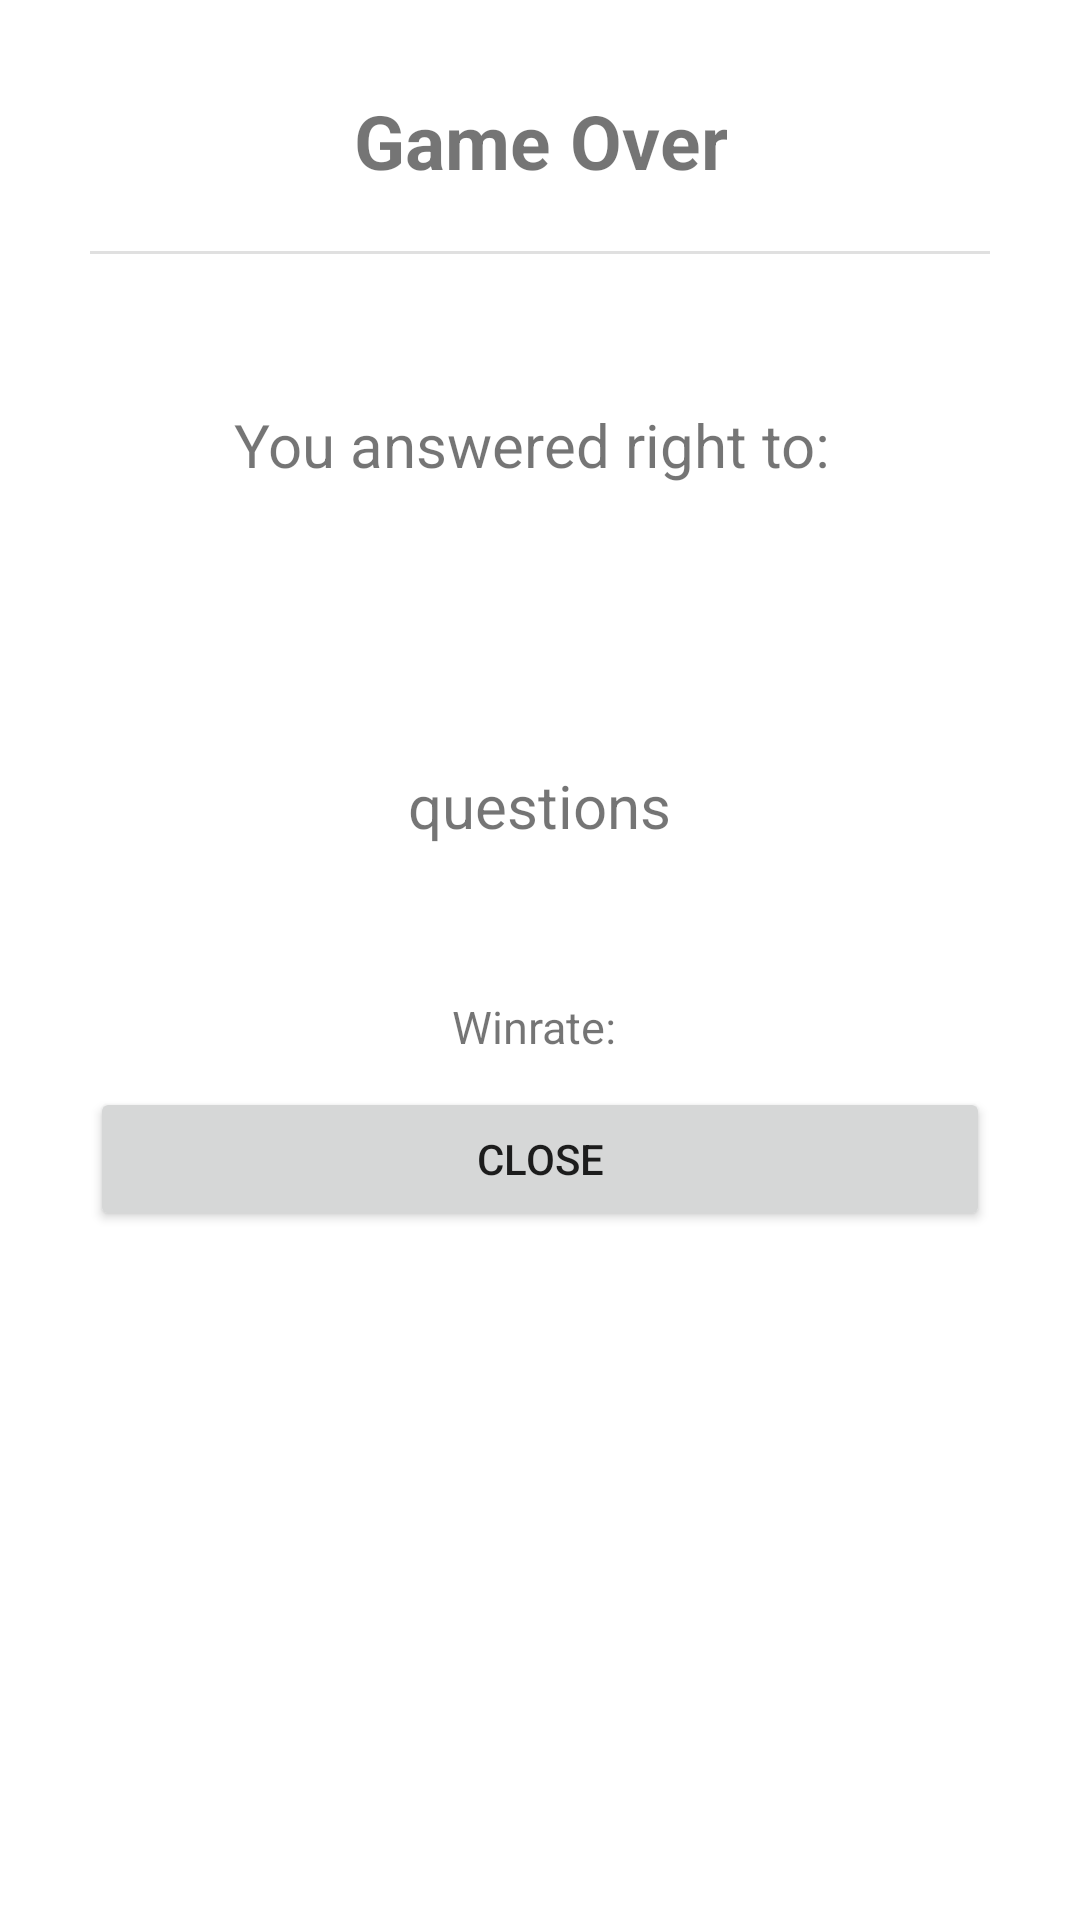

The Android layout XML behind this screen, and the referenced resources:
<!-- AndroidManifest.xml: application theme Theme.GeoFlag -->
<!-- res/layout/dialog_endgame.xml -->
<?xml version="1.0" encoding="utf-8"?>
<LinearLayout xmlns:android="http://schemas.android.com/apk/res/android"
    android:orientation="vertical"
    android:layout_width="wrap_content"
    android:layout_height="wrap_content"
    android:padding="30dp">

    <TextView
        android:layout_width="wrap_content"
        android:layout_height="wrap_content"
        android:layout_marginBottom="20dp"
        android:text="@string/dialog_game_title"
        android:textSize="25sp"
        android:layout_gravity="center"
        android:gravity="center"
        android:textStyle="bold" />

    <View
        android:layout_width="390dp"
        android:layout_height="1dp"
        android:background="?android:attr/listDivider" />

    <LinearLayout
        android:layout_width="wrap_content"
        android:layout_height="wrap_content"
        android:orientation="vertical"
        android:layout_gravity="center"
        android:gravity="center"
        android:layout_marginVertical="50dp">

        <TextView
            android:layout_width="wrap_content"
            android:layout_height="wrap_content"
            android:text="@string/dialog_game_questions"

            android:textSize="20sp"
            />

        <TextView
            android:id="@+id/dialog_game_questions"
            android:layout_width="wrap_content"
            android:layout_height="wrap_content"
            android:textStyle="bold"
            android:textSize="40sp"
            android:layout_margin="20dp"
            />

        <TextView
            android:layout_width="wrap_content"
            android:layout_height="wrap_content"
            android:text="@string/questions"
            android:textSize="20sp"
            />
    </LinearLayout>
    
    <LinearLayout
        android:layout_width="wrap_content"
        android:layout_height="wrap_content"
        android:layout_gravity="center"
        android:orientation="horizontal">

        <TextView
            android:layout_width="wrap_content"
            android:layout_height="wrap_content"
            android:text="@string/dialog_game_pourcentages"
            android:textSize="15sp"
            />

        <TextView
            android:id="@+id/dialog_game_pourcentages"
            android:layout_width="wrap_content"
            android:layout_height="wrap_content"
            android:textStyle="bold"
            android:textSize="15sp"
            />

    </LinearLayout>

    <Button
        android:layout_width="match_parent"
        android:layout_height="wrap_content"
        android:text="@string/close"
        android:layout_marginTop="10dp"
        android:id="@+id/closeButton" />

</LinearLayout>
<!-- resources referenced by this layout -->
<resources>
  <string name="close">Close</string>
  <string name="dialog_game_pourcentages">"Winrate: "</string>
  <string name="dialog_game_questions">"You answered right to: "</string>
  <string name="dialog_game_title">Game Over</string>
  <string name="questions">questions</string>
  <style name="Theme.GeoFlag" parent="Theme.MaterialComponents.DayNight.DarkActionBar">
          
          <item name="colorPrimary">@color/purple_500</item>
          <item name="colorPrimaryVariant">@color/purple_700</item>
          <item name="colorOnPrimary">@color/white</item>
          
          <item name="colorSecondary">@color/teal_200</item>
          <item name="colorSecondaryVariant">@color/teal_700</item>
          <item name="colorOnSecondary">@color/black</item>
          
          <item name="android:statusBarColor">?attr/colorPrimaryVariant</item>
          
      </style>
  <color name="white">#FFFFFFFF</color>
  <color name="teal_700">#FF018786</color>
  <color name="black">#FF000000</color>
  <!-- not gathered from this repository: default colours our renderer supplied (Android Studio template values) -->
  <color name="purple_500">#FF6200EE</color>
  <color name="purple_700">#FF3700B3</color>
  <color name="teal_200">#FF03DAC5</color>
</resources>
